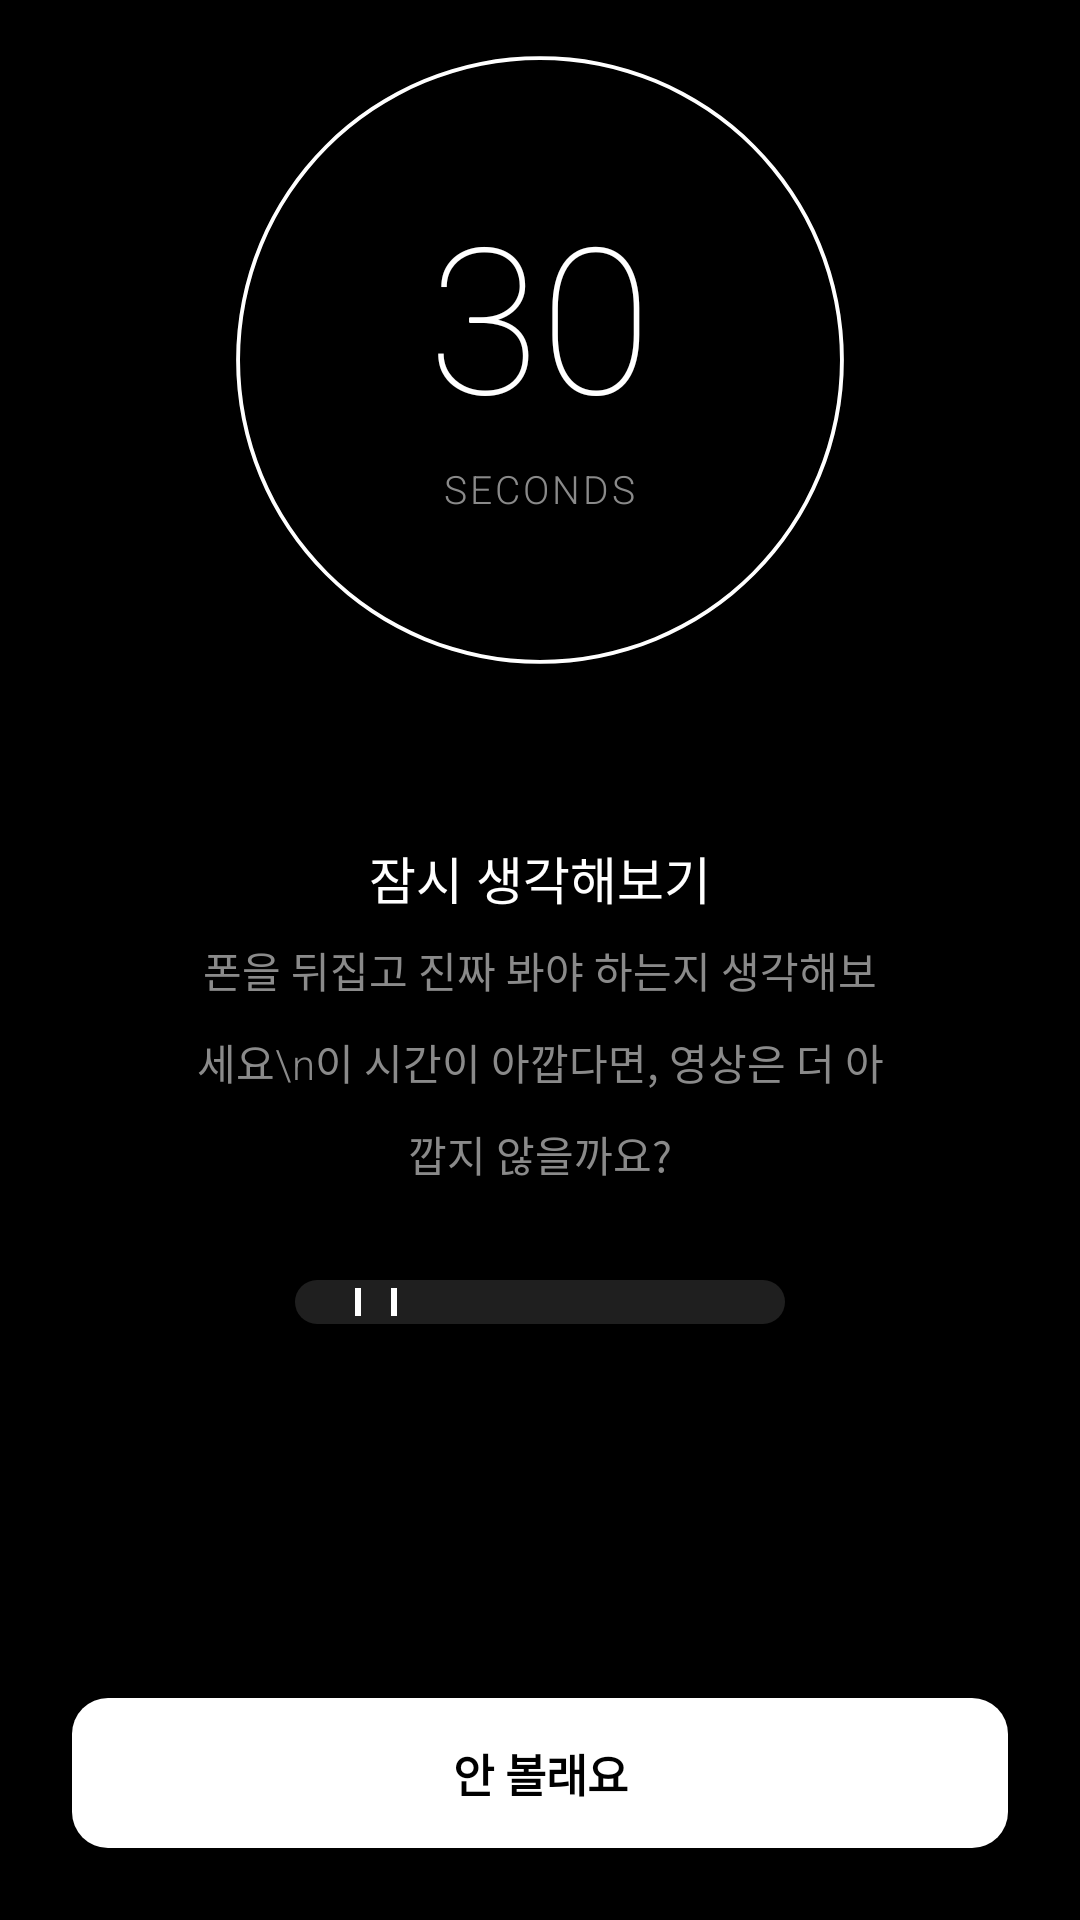

This screen was rendered from an Android layout file. Write that file and the resources it references.
<!-- AndroidManifest.xml: activity theme AppTheme -->
<!-- res/layout/activity_timer.xml -->
<?xml version="1.0" encoding="utf-8"?>
<androidx.constraintlayout.widget.ConstraintLayout xmlns:android="http://schemas.android.com/apk/res/android"
    xmlns:app="http://schemas.android.com/apk/res-auto"
    android:layout_width="match_parent"
    android:layout_height="match_parent"
    android:background="#000000">


    
    
    <LinearLayout
        android:id="@+id/mainContent"
        android:layout_width="match_parent"
        android:layout_height="0dp"
        android:orientation="vertical"
        android:gravity="center"
        android:paddingStart="24dp"
        android:paddingEnd="24dp"
        app:layout_constraintTop_toTopOf="parent"
        app:layout_constraintBottom_toTopOf="@id/motivationText">

        
        
        <FrameLayout
            android:layout_width="240dp"
            android:layout_height="240dp"
            android:layout_marginBottom="40dp">

            
            <ProgressBar
                android:id="@+id/progressRing"
                style="?android:attr/progressBarStyleHorizontal"
                android:layout_width="match_parent"
                android:layout_height="match_parent"
                android:progressDrawable="@drawable/progress_ring_dark"
                android:max="30"
                android:progress="30"
                android:rotation="-90" />

            
            <LinearLayout
                android:layout_width="wrap_content"
                android:layout_height="wrap_content"
                android:layout_gravity="center"
                android:orientation="vertical"
                android:gravity="center">

                
                
                <TextView
                    android:id="@+id/timerNumber"
                    android:layout_width="wrap_content"
                    android:layout_height="wrap_content"
                    android:text="30"
                    android:textSize="68sp"
                    android:textColor="#FFFFFF"
                    android:fontFamily="sans-serif-thin"
                    android:includeFontPadding="false" />

                
                
                <TextView
                    android:id="@+id/timerUnit"
                    android:layout_width="wrap_content"
                    android:layout_height="wrap_content"
                    android:layout_marginTop="6dp"
                    android:text="seconds"
                    android:textSize="13sp"
                    android:textColor="#8A8A8A"
                    android:fontFamily="sans-serif-light"
                    android:letterSpacing="0.08"
                    android:textAllCaps="true" />

            </LinearLayout>

        </FrameLayout>

        
        
        <LinearLayout
            android:layout_width="wrap_content"
            android:layout_height="wrap_content"
            android:orientation="vertical"
            android:gravity="center"
            android:paddingStart="40dp"
            android:paddingEnd="40dp">

            
            
            <TextView
                android:layout_width="wrap_content"
                android:layout_height="wrap_content"
                android:text="잠시 생각해보기"
                android:textSize="17sp"
                android:textColor="#FFFFFF"
                android:fontFamily="sans-serif"
                android:layout_marginBottom="8dp" />

            
            
            <TextView
                android:layout_width="wrap_content"
                android:layout_height="wrap_content"
                android:text="폰을 뒤집고 진짜 봐야 하는지 생각해보세요\n이 시간이 아깝다면, 영상은 더 아깝지 않을까요?"
                android:textSize="14sp"
                android:textColor="#8A8A8A"
                android:fontFamily="sans-serif-light"
                android:gravity="center"
                android:lineSpacingMultiplier="1.5" />

        </LinearLayout>

        
        
        <LinearLayout
            android:id="@+id/flipIndicator"
            android:layout_width="wrap_content"
            android:layout_height="wrap_content"
            android:orientation="horizontal"
            android:gravity="center"
            android:layout_marginTop="32dp"
            android:paddingStart="20dp"
            android:paddingEnd="20dp"
            android:paddingTop="12dp"
            android:paddingBottom="12dp"
            android:background="@drawable/flip_indicator_dark">

            
            
            <View
                android:id="@+id/phoneIcon"
                android:layout_width="14dp"
                android:layout_height="22dp"
                android:layout_marginEnd="10dp"
                android:background="@drawable/phone_icon_white" />

            
            <TextView
                android:id="@+id/flipText"
                android:layout_width="wrap_content"
                android:layout_height="wrap_content"
                android:text="폰을 뒤집어주세요"
                android:textSize="13sp"
                android:textColor="#FFFFFF"
                android:fontFamily="sans-serif-light" />

        </LinearLayout>

    </LinearLayout>

    
    
    <TextView
        android:id="@+id/motivationText"
        android:layout_width="0dp"
        android:layout_height="wrap_content"
        android:layout_marginStart="24dp"
        android:layout_marginEnd="24dp"
        android:layout_marginBottom="80dp"
        android:text="깊게 숨을 쉬어보세요"
        android:textSize="14sp"
        android:textColor="#8A8A8A"
        android:textStyle="italic"
        android:gravity="center"
        android:alpha="0"
        app:layout_constraintBottom_toTopOf="@id/bottomActions"
        app:layout_constraintStart_toStartOf="parent"
        app:layout_constraintEnd_toEndOf="parent" />

    
    
    <LinearLayout
        android:id="@+id/bottomActions"
        android:layout_width="match_parent"
        android:layout_height="wrap_content"
        android:orientation="vertical"
        android:padding="24dp"
        android:background="#000000"
        app:layout_constraintBottom_toBottomOf="parent">

        
        
        <TextView
            android:id="@+id/skipButton"
            android:layout_width="match_parent"
            android:layout_height="wrap_content"
            android:text="안 볼래요"
            android:textSize="15sp"
            android:textColor="#000000"
            android:fontFamily="sans-serif-medium"
            android:textStyle="bold"
            android:gravity="center"
            android:paddingTop="14dp"
            android:paddingBottom="14dp"
            android:background="@drawable/btn_timer_skip_white_solid"
            android:clickable="true"
            android:focusable="true"
            android:visibility="visible" />

    </LinearLayout>

    
    
    <LinearLayout
        android:id="@+id/successScreen"
        android:layout_width="match_parent"
        android:layout_height="match_parent"
        android:orientation="vertical"
        android:gravity="center"
        android:background="#000000"
        android:padding="24dp"
        android:visibility="gone"
        app:layout_constraintTop_toTopOf="parent"
        app:layout_constraintBottom_toBottomOf="parent">

        
        
        <View
            android:id="@+id/successIcon"
            android:layout_width="80dp"
            android:layout_height="80dp"
            android:layout_marginBottom="24dp"
            android:background="@drawable/success_circle" />

        
        <TextView
            android:layout_width="wrap_content"
            android:layout_height="wrap_content"
            android:text="un:short"
            android:textSize="16sp"
            android:textColor="#FFFFFF"
            android:textStyle="bold"
            android:letterSpacing="0.03125"
            android:layout_marginBottom="24dp" />

        
        
        <TextView
            android:layout_width="wrap_content"
            android:layout_height="wrap_content"
            android:text="해냈어요!"
            android:textSize="24sp"
            android:textColor="#FFFFFF"
            android:textStyle="bold"
            android:layout_marginBottom="12dp" />

        
        
        <TextView
            android:layout_width="wrap_content"
            android:layout_height="wrap_content"
            android:text="잠시 멈춰본 당신, 멋져요\n이제 더 현명한 선택을 할 수 있을 거예요"
            android:textSize="16sp"
            android:textColor="#6B6B6B"
            android:gravity="center"
            android:lineSpacingMultiplier="1.5"
            android:layout_marginBottom="32dp" />

        
        
        <TextView
            android:id="@+id/continueButton"
            android:layout_width="wrap_content"
            android:layout_height="wrap_content"
            android:layout_marginTop="32dp"
            android:text="돌아가기"
            android:textSize="16sp"
            android:textColor="#000000"
            android:fontFamily="sans-serif-medium"
            android:textStyle="bold"
            android:gravity="center"
            android:paddingStart="40dp"
            android:paddingEnd="40dp"
            android:paddingTop="16dp"
            android:paddingBottom="16dp"
            android:background="@drawable/btn_success_continue"
            android:clickable="true"
            android:focusable="true" />

    </LinearLayout>

</androidx.constraintlayout.widget.ConstraintLayout>
<!-- resources referenced by this layout -->
<resources>
  <!-- drawable btn_success_continue (drawable) -->
  <?xml version="1.0" encoding="utf-8"?>
  <selector xmlns:android="http://schemas.android.com/apk/res/android">
      <item android:state_pressed="true">
          <shape android:shape="rectangle">
              <solid android:color="#E5E5E5" />
              <corners android:radius="12dp" />
          </shape>
      </item>
      <item>
          <shape android:shape="rectangle">
              <solid android:color="#FFFFFF" />
              <corners android:radius="12dp" />
          </shape>
      </item>
  </selector>
  <!-- drawable btn_timer_skip_white_solid (drawable) -->
  <?xml version="1.0" encoding="utf-8"?>
  <selector xmlns:android="http://schemas.android.com/apk/res/android">
      <item android:state_pressed="true">
          <shape android:shape="rectangle">
              <solid android:color="#E5E5E5" />
              <corners android:radius="12dp" />
          </shape>
      </item>
      <item>
          <shape android:shape="rectangle">
              <solid android:color="#FFFFFF" />
              <corners android:radius="12dp" />
          </shape>
      </item>
  </selector>
  <!-- drawable flip_indicator_dark (drawable) -->
  <?xml version="1.0" encoding="utf-8"?>
  <shape xmlns:android="http://schemas.android.com/apk/res/android"
      android:shape="rectangle">
      <solid android:color="#1F1F1F" />
      <corners android:radius="24dp" />
  </shape>
  <!-- drawable phone_icon_white (drawable) -->
  <?xml version="1.0" encoding="utf-8"?>
  <shape xmlns:android="http://schemas.android.com/apk/res/android"
      android:shape="rectangle">
      <stroke android:width="2dp" android:color="#FFFFFF" />
      <solid android:color="#00000000" />
      <corners android:radius="4dp" />
  </shape>
  <!-- drawable progress_ring_dark (drawable) -->
  <?xml version="1.0" encoding="utf-8"?>
  <layer-list xmlns:android="http://schemas.android.com/apk/res/android">
      
      <item>
          <shape android:shape="ring"
              android:innerRadiusRatio="2.4"
              android:thicknessRatio="186.67"
              android:useLevel="false">
              <solid android:color="#1F1F1F" />
          </shape>
      </item>
      
      <item>
          <shape android:shape="ring"
              android:innerRadiusRatio="2.4"
              android:thicknessRatio="186.67"
              android:useLevel="true">
              <solid android:color="#FFFFFF" />
          </shape>
      </item>
  </layer-list>
  <!-- drawable success_circle (drawable) -->
  <?xml version="1.0" encoding="utf-8"?>
  <shape xmlns:android="http://schemas.android.com/apk/res/android"
      android:shape="oval">
      <stroke android:width="3dp" android:color="#FFFFFF" />
      <solid android:color="#00000000" />
  </shape>
  <style name="AppTheme" parent="Theme.MaterialComponents.Light.DarkActionBar">
          <item name="colorPrimary">#2D2D2D</item>
          <item name="colorPrimaryVariant">#1A1A1A</item>
          <item name="colorOnPrimary">@android:color/white</item>
          <item name="colorSecondary">#808080</item>
          <item name="colorSecondaryVariant">#666666</item>
          <item name="colorOnSecondary">@android:color/white</item>
      </style>
</resources>
